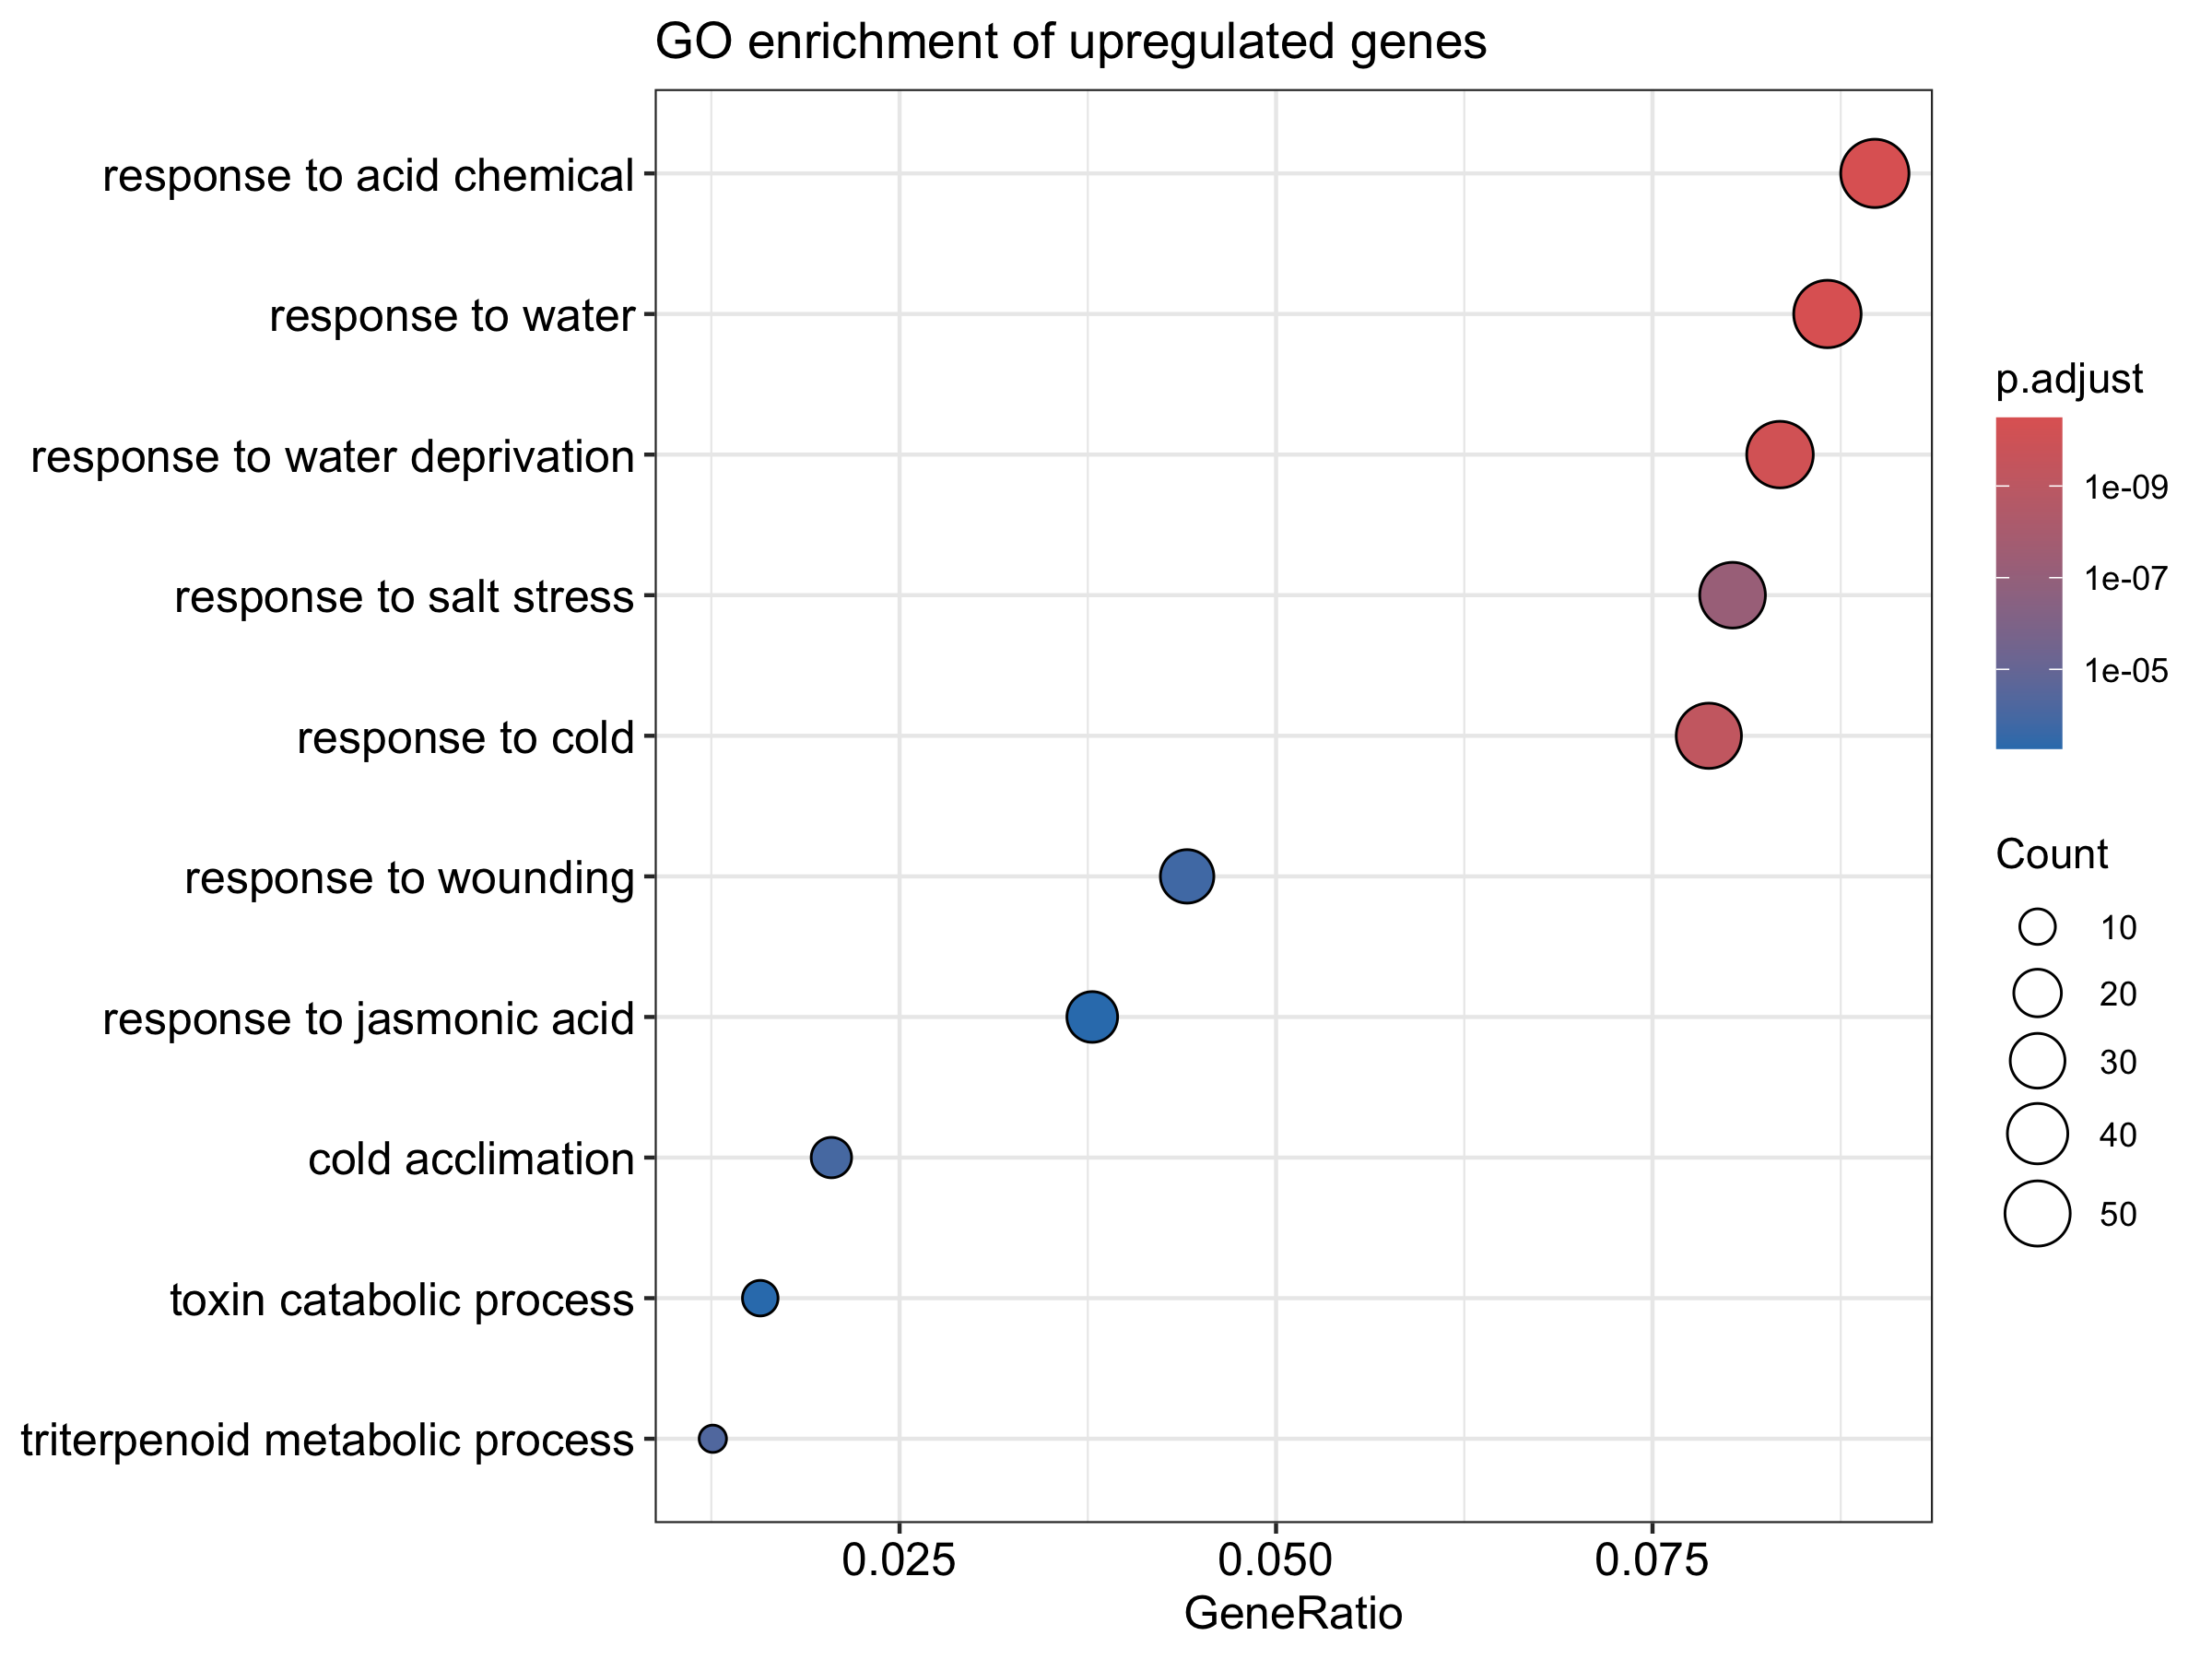

The table this chart was drawn from, first rows:
ID	Description	GeneRatio	BgRatio	RichFactor	FoldEnrichment	zScore	pvalue	p.adjust	qvalue	geneID	Count
GO:0009415	response to water	55/635	445/16159	0.1236	3.145	9.281	3.72076816159716e-14	3.26034034375186e-11	3.26034034375186e-11	DREB19/ATDI8/AtCor6.6/CER1/HIS1-3/ANNAT4…	55
GO:0001101	response to acid chemical	57/635	478/16159	0.1192	3.035	9.132	5.8957329905097e-14	3.26034034375186e-11	3.26034034375186e-11	DREB19/ATDI8/AtCor6.6/CER1/HIS1-3/ANNAT4…	57
GO:0009414	response to water deprivation	53/635	435/16159	0.1218	3.1	8.982	1.98908483870305e-13	7.33309277201858e-11	7.33309277201858e-11	DREB19/ATDI8/AtCor6.6/CER1/HIS1-3/ANNAT4…	53
GO:0009409	response to cold	50/635	418/16159	0.1196	3.044	8.563	1.98926937539823e-12	5.50032982297612e-10	5.50032982297612e-10	COR27/ATDI8/AtCor6.6/CIPK9/NA/ANNAT4/LTI…	50
GO:0009651	response to salt stress	51/635	494/16159	0.1032	2.627	7.429	2.78181995207557e-10	6.15338573399116e-08	6.15338573399116e-08	DREB19/CIPK9/ATCCX3/ANNAT4/ATOST1/HSP17.…	51
GO:0006722	triterpenoid metabolic process	8/635	19/16159	0.4211	10.71	8.569	2.80154242987838e-07	5.16417654574247e-05	5.16417654574247e-05	CYP708/CYP71A16/MRN1/CYP716A2/CYP705A5/A…	8
GO:0009631	cold acclimation	13/635	62/16159	0.2097	5.336	6.918	6.64014931557259e-07	0.0001049	0.0001049	ATDI8/LTI30/COR413-TM1/ATDI21/GWD/LEA25/…	13
GO:0009611	response to wounding	28/635	257/16159	0.1089	2.772	5.793	1.09308132429024e-06	0.0001511	0.0001511	ATLOX6/CYP94B1/JAI3/JAZ13/CIPK9/CER1/ATP…	28
GO:0009753	response to jasmonic acid	24/635	216/16159	0.1111	2.827	5.469	4.52372686042827e-06	0.0005361	0.0005361	JAI3/JAZ13/CER1/NA/ATPP2-A5/ARACIN1/JAO4…	24
GO:0009407	toxin catabolic process	10/635	43/16159	0.2326	5.918	6.531	4.84680929522423e-06	0.0005361	0.0005361	ATGSTU24/ATGSTU25/AT103-1A/ATGSTU4/ATGST…	10
GO:0070542	response to fatty acid	24/635	220/16159	0.1091	2.776	5.364	6.21725348380254e-06	0.0006251	0.0006251	JAI3/JAZ13/CER1/NA/ATPP2-A5/ARACIN1/JAO4…	24
GO:0009620	response to fungus	32/635	367/16159	0.08719	2.219	4.777	2.22266972626311e-05	0.002049	0.002049	AtMYB108/CER1/NA/ABR1/NA/NA/LTI30/ATICS1…	32
GO:2000022	regulation of jasmonic acid mediated sig…	9/635	42/16159	0.2143	5.453	5.844	2.94135107343532e-05	0.002502	0.002502	JAI3/JAZ13/JAO4/ATJRG21/JAS1/JAZ9/AtJAZ4…	9
GO:0090693	plant organ senescence	19/635	173/16159	0.1098	2.795	4.8	5.15626886822201e-05	0.004073	0.004073	AtSWEET15/MAPKKK18/AtDMP1/CV/AtOCT1/DEAR…	19
GO:0006749	glutathione metabolic process	10/635	56/16159	0.1786	4.544	5.373	5.67975549429978e-05	0.004188	0.004188	ATGSTU24/ATGSTU25/AT103-1A/ATGSTU4/ATGST…	10
GO:0006869	lipid transport	14/635	106/16159	0.1321	3.361	4.932	6.8101231865667e-05	0.004707	0.004707	ABCG30/NA/AtLtpI-11/AtSWEET13/NA/NA/AtSW…	14
GO:0009404	toxin metabolic process	10/635	58/16159	0.1724	4.387	5.227	7.75544011066472e-05	0.004846	0.004846	ATGSTU24/ATGSTU25/AT103-1A/ATGSTU4/ATGST…	10
GO:0010876	lipid localization	14/635	108/16159	0.1296	3.299	4.848	8.37602309446876e-05	0.004846	0.004846	ABCG30/NA/AtLtpI-11/AtSWEET13/NA/NA/AtSW…	14
GO:0008643	carbohydrate transport	9/635	48/16159	0.1875	4.771	5.292	8.96421155622156e-05	0.004846	0.004846	ATSDX1/AtSWEET15/ABCG30/ESL1/AtSWEET13/A…	9
GO:0071215	cellular response to abscisic acid stimu…	23/635	243/16159	0.09465	2.409	4.475	9.20090420087199e-05	0.004846	0.004846	AtSWEET15/MAPKKK18/ABR1/AtPYL4/AtPYL5/AT…	23
GO:0097306	cellular response to alcohol	23/635	243/16159	0.09465	2.409	4.475	9.20090420087199e-05	0.004846	0.004846	AtSWEET15/MAPKKK18/ABR1/AtPYL4/AtPYL5/AT…	23
GO:0042538	hyperosmotic salinity response	10/635	60/16159	0.1667	4.241	5.087	0.0001044	0.005249	0.005249	ATCP1/RAS1/ATP5CS/ATHVA22B/COR78/UGT74E2…	10
GO:0003333	amino acid transmembrane transport	10/635	61/16159	0.1639	4.172	5.019	0.0001206	0.005797	0.005797	AAP2/NA/AtAVT3/AAP7/AAP1/UMAMIT14/NA/ATG…	10
GO:0009269	response to desiccation	6/635	23/16159	0.2609	6.638	5.473	0.0002047	0.009434	0.009434	ATRD22/ATP5CS/AOC1/COR78/ATGRP-3/AtLEA14	6
GO:0071396	cellular response to lipid	35/635	473/16159	0.074	1.883	3.942	0.0002582	0.01128	0.01128	AtSWEET15/JAI3/JAZ13/MAPKKK18/ABR1/AtPYL…	35
GO:0009636	response to toxic substance	18/635	180/16159	0.1	2.545	4.215	0.0002653	0.01128	0.01128	ATGSTU24/ATGSTU25/ATMT3/AT103-1A/Prx66/A…	18
GO:0050832	defense response to fungus	23/635	262/16159	0.08779	2.234	4.072	0.0002805	0.01149	0.01149	CER1/ABR1/LTI30/ATICS1/RTP1/ARGAH2/ATCHI…	23
GO:0010150	leaf senescence	17/635	167/16159	0.1018	2.59	4.178	0.0003157	0.01247	0.01247	AtSWEET15/MAPKKK18/CV/AtOCT1/DEAR4/ATGLN…	17
GO:0006979	response to oxidative stress	31/635	407/16159	0.07617	1.938	3.877	0.0003501	0.01335	0.01335	ATSDX1/ATACP5/NA/AtGolS4/ATMSRB8/HSP17.6…	31
GO:2000142	regulation of DNA-templated transcriptio…	5/635	17/16159	0.2941	7.484	5.41	0.000385	0.01419	0.01419	AITR5/AITR1/AITR4/AITR3/AITR2	5
GO:0098754	detoxification	16/635	156/16159	0.1026	2.61	4.087	0.0004314	0.01428	0.01428	ATGSTU24/ATGSTU25/ATMT3/AT103-1A/Prx66/A…	16
GO:0006972	hyperosmotic response	10/635	71/16159	0.1408	3.584	4.413	0.0004341	0.01428	0.01428	ATCP1/RAS1/ATP5CS/ATHVA22B/COR78/UGT74E2…	10
GO:0071214	cellular response to abiotic stimulus	20/635	220/16159	0.09091	2.313	3.967	0.0004388	0.01428	0.01428	AtHBP2/AtSWEET15/ATOST1/COR413-TM1/ANAC0…	20
GO:0104004	cellular response to environmental stimu…	20/635	220/16159	0.09091	2.313	3.967	0.0004388	0.01428	0.01428	AtHBP2/AtSWEET15/ATOST1/COR413-TM1/ANAC0…	20
GO:0006865	amino acid transport	10/635	72/16159	0.1389	3.534	4.359	0.0004867	0.01538	0.01538	AAP2/NA/AtAVT3/AAP7/AAP1/UMAMIT14/NA/ATG…	10
GO:0006720	isoprenoid metabolic process	19/635	209/16159	0.09091	2.313	3.865	0.0006045	0.01854	0.01854	ATSDX1/NA/GFPPS3/CYP707A1/AtcPT5/ATNCED2…	19
GO:0006721	terpenoid metabolic process	17/635	177/16159	0.09605	2.444	3.907	0.0006203	0.01854	0.01854	ATSDX1/NA/CYP707A1/ATNCED2/CYP708/NA/GES…	17
GO:0015850	organic hydroxy compound transport	6/635	28/16159	0.2143	5.453	4.77	0.0006462	0.01881	0.01881	ABCG30/NA/ATINT2/NIP2;1/NA/ROSY1	6
GO:0070588	calcium ion transmembrane transport	8/635	51/16159	0.1569	3.992	4.328	0.0007773	0.02171	0.02171	MCU4/ACA13/PLC7/ATCAX3/APC1/ATPLC4/MCU3/…	8
GO:0015849	organic acid transport	11/635	90/16159	0.1222	3.11	4.06	0.0007853	0.02171	0.02171	NA/ABCG30/NIP2;1/NA/AtSWEET13/AtAVT3/AtS…	11
GO:0001666	response to hypoxia	22/635	266/16159	0.08271	2.105	3.674	0.0008446	0.02278	0.02278	FLZ8/AtTEM1/AtPDC1/NIP2;1/CYP707A1/HRA1/…	22
GO:0036293	response to decreased oxygen levels	22/635	270/16159	0.08148	2.073	3.598	0.001027	0.02705	0.02705	FLZ8/AtTEM1/AtPDC1/NIP2;1/CYP707A1/HRA1/…	22
GO:0070482	response to oxygen levels	22/635	271/16159	0.08118	2.066	3.579	0.001078	0.02773	0.02773	FLZ8/AtTEM1/AtPDC1/NIP2;1/CYP707A1/HRA1/…	22
GO:2000068	regulation of defense response to insect	4/635	13/16159	0.3077	7.83	4.982	0.001272	0.03197	0.03197	JAO4/ATGSTU4/ATJRG21/JAO2	4
GO:0019748	secondary metabolic process	19/635	225/16159	0.08444	2.149	3.51	0.00146	0.03589	0.03589	ATGSTU24/SCPL11/ATGSTU25/AT103-1A/DAISY/…	19
GO:0009738	abscisic acid-activated signaling pathwa…	18/635	209/16159	0.08612	2.192	3.507	0.001545	0.03715	0.03715	MAPKKK18/ABR1/AtPYL4/AtPYL5/ATOST1/CAR6/…	18
GO:0055062	phosphate ion homeostasis	5/635	23/16159	0.2174	5.532	4.399	0.001722	0.03976	0.03976	ATACP5/AtG3Pp1/ATCAX3/AtG3Pp4/ATCAX1	5
GO:0016104	triterpenoid biosynthetic process	4/635	14/16159	0.2857	7.271	4.747	0.001725	0.03976	0.03976	MRN1/ATLUP1/ATPEN3/AtTHAS1	4
GO:0042594	response to starvation	18/635	214/16159	0.08411	2.14	3.397	0.00201	0.04536	0.04536	FLZ8/NA/CIPK9/NA/PDLZ2/AtPDC1/ATNRAMP6/A…	18
GO:0016311	dephosphorylation	11/635	102/16159	0.1078	2.744	3.574	0.002203	0.04758	0.04758	ATACP5/AtPFA-DSP1/AtPEPC1/ATPAP20/TOPP6/…	11
GO:0006560	L-proline metabolic process	4/635	15/16159	0.2667	6.786	4.534	0.00228	0.04758	0.04758	ARGAH2/ATP5CS/AT-POX/DFR1	4
GO:0015766	disaccharide transport	4/635	15/16159	0.2667	6.786	4.534	0.00228	0.04758	0.04758	ATSDX1/AtSWEET15/AtSWEET13/AtSWEET14	4
GO:0015770	sucrose transport	4/635	15/16159	0.2667	6.786	4.534	0.00228	0.04758	0.04758	ATSDX1/AtSWEET15/AtSWEET13/AtSWEET14	4
GO:0046942	carboxylic acid transport	10/635	88/16159	0.1136	2.892	3.599	0.002339	0.04791	0.04791	NA/ABCG30/NIP2;1/NA/AtSWEET13/AtAVT3/AtS…	10
